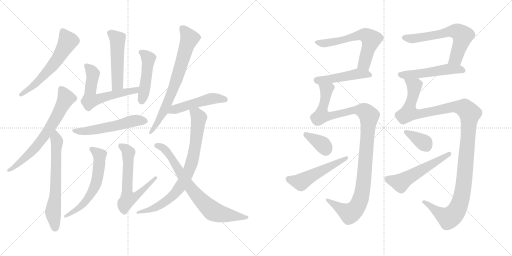
t = 0.00 s
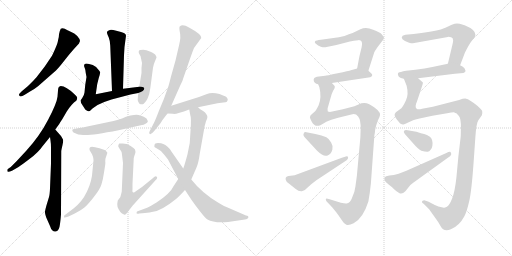
t = 3.47 s
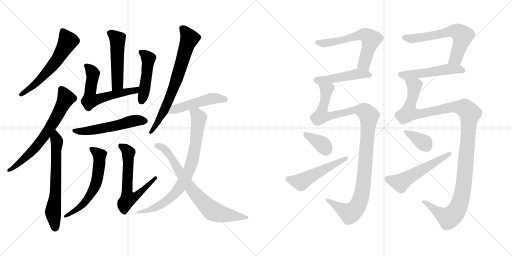
t = 6.95 s
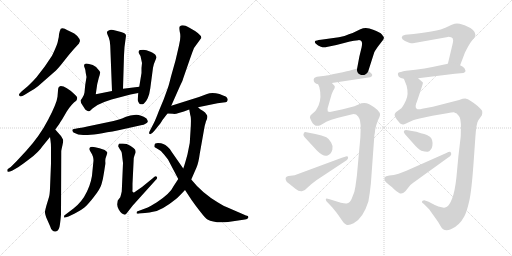
t = 10.42 s
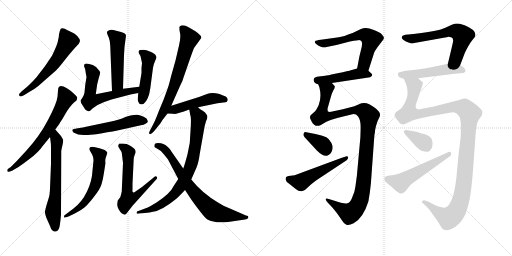
t = 13.90 s
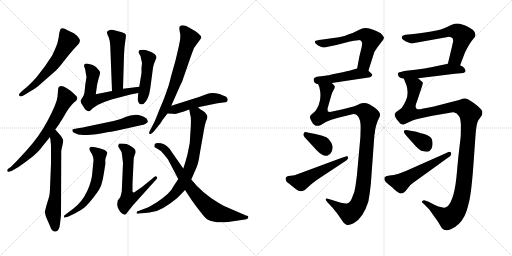
t = 17.37 s

The animated SVG that drew these frames (rendered in a browser with its animation timeline set to each time). Animation: 23 CSS @keyframes rules; one cycle of 17.37 s.

<svg version="1.1" viewBox="0 0 2048 1024" xmlns="http://www.w3.org/2000/svg">
  <g stroke="lightgray" stroke-dasharray="1,1" stroke-width="1" transform="scale(4, 4)">
    <line x1="0" y1="0" x2="256" y2="256"></line>
    <line x1="256" y1="0" x2="0" y2="256"></line>
    <line x1="128" y1="0" x2="128" y2="256"></line>
    <line x1="0" y1="128" x2="256" y2="128"></line>
    <line x1="256" y1="0" x2="512" y2="256"></line>
    <line x1="512" y1="0" x2="256" y2="256"></line>
    <line x1="384" y1="0" x2="384" y2="256"></line>
    <line x1="256" y1="128" x2="512" y2="128"></line>
  </g>
<g transform="scale(1, -1) translate(0, -850)">
   <style type="text/css">
    @keyframes keyframes0 {
      from {
       stroke: black;
       stroke-dashoffset: 591;
       stroke-width: 128;
       }
       66% {
       animation-timing-function: step-end;
       stroke: black;
       stroke-dashoffset: 0;
       stroke-width: 128;
       }
       to {
       stroke: black;
       stroke-width: 1024;
       }
       }
       #make-me-a-hanzi-animation-0 {
         animation: keyframes0 0.730957s both;
         animation-delay: 0.000000s;
         animation-timing-function: linear;
       }
    @keyframes keyframes1 {
      from {
       stroke: black;
       stroke-dashoffset: 671;
       stroke-width: 128;
       }
       69% {
       animation-timing-function: step-end;
       stroke: black;
       stroke-dashoffset: 0;
       stroke-width: 128;
       }
       to {
       stroke: black;
       stroke-width: 1024;
       }
       }
       #make-me-a-hanzi-animation-1 {
         animation: keyframes1 0.796061s both;
         animation-delay: 0.730957s;
         animation-timing-function: linear;
       }
    @keyframes keyframes2 {
      from {
       stroke: black;
       stroke-dashoffset: 646;
       stroke-width: 128;
       }
       68% {
       animation-timing-function: step-end;
       stroke: black;
       stroke-dashoffset: 0;
       stroke-width: 128;
       }
       to {
       stroke: black;
       stroke-width: 1024;
       }
       }
       #make-me-a-hanzi-animation-2 {
         animation: keyframes2 0.775716s both;
         animation-delay: 1.527018s;
         animation-timing-function: linear;
       }
    @keyframes keyframes3 {
      from {
       stroke: black;
       stroke-dashoffset: 500;
       stroke-width: 128;
       }
       62% {
       animation-timing-function: step-end;
       stroke: black;
       stroke-dashoffset: 0;
       stroke-width: 128;
       }
       to {
       stroke: black;
       stroke-width: 1024;
       }
       }
       #make-me-a-hanzi-animation-3 {
         animation: keyframes3 0.656901s both;
         animation-delay: 2.302734s;
         animation-timing-function: linear;
       }
    @keyframes keyframes4 {
      from {
       stroke: black;
       stroke-dashoffset: 600;
       stroke-width: 128;
       }
       66% {
       animation-timing-function: step-end;
       stroke: black;
       stroke-dashoffset: 0;
       stroke-width: 128;
       }
       to {
       stroke: black;
       stroke-width: 1024;
       }
       }
       #make-me-a-hanzi-animation-4 {
         animation: keyframes4 0.738281s both;
         animation-delay: 2.959635s;
         animation-timing-function: linear;
       }
    @keyframes keyframes5 {
      from {
       stroke: black;
       stroke-dashoffset: 468;
       stroke-width: 128;
       }
       60% {
       animation-timing-function: step-end;
       stroke: black;
       stroke-dashoffset: 0;
       stroke-width: 128;
       }
       to {
       stroke: black;
       stroke-width: 1024;
       }
       }
       #make-me-a-hanzi-animation-5 {
         animation: keyframes5 0.630859s both;
         animation-delay: 3.697916s;
         animation-timing-function: linear;
       }
    @keyframes keyframes6 {
      from {
       stroke: black;
       stroke-dashoffset: 546;
       stroke-width: 128;
       }
       64% {
       animation-timing-function: step-end;
       stroke: black;
       stroke-dashoffset: 0;
       stroke-width: 128;
       }
       to {
       stroke: black;
       stroke-width: 1024;
       }
       }
       #make-me-a-hanzi-animation-6 {
         animation: keyframes6 0.694336s both;
         animation-delay: 4.328775s;
         animation-timing-function: linear;
       }
    @keyframes keyframes7 {
      from {
       stroke: black;
       stroke-dashoffset: 598;
       stroke-width: 128;
       }
       66% {
       animation-timing-function: step-end;
       stroke: black;
       stroke-dashoffset: 0;
       stroke-width: 128;
       }
       to {
       stroke: black;
       stroke-width: 1024;
       }
       }
       #make-me-a-hanzi-animation-7 {
         animation: keyframes7 0.736654s both;
         animation-delay: 5.023111s;
         animation-timing-function: linear;
       }
    @keyframes keyframes8 {
      from {
       stroke: black;
       stroke-dashoffset: 622;
       stroke-width: 128;
       }
       67% {
       animation-timing-function: step-end;
       stroke: black;
       stroke-dashoffset: 0;
       stroke-width: 128;
       }
       to {
       stroke: black;
       stroke-width: 1024;
       }
       }
       #make-me-a-hanzi-animation-8 {
         animation: keyframes8 0.756185s both;
         animation-delay: 5.759765s;
         animation-timing-function: linear;
       }
    @keyframes keyframes9 {
      from {
       stroke: black;
       stroke-dashoffset: 719;
       stroke-width: 128;
       }
       70% {
       animation-timing-function: step-end;
       stroke: black;
       stroke-dashoffset: 0;
       stroke-width: 128;
       }
       to {
       stroke: black;
       stroke-width: 1024;
       }
       }
       #make-me-a-hanzi-animation-9 {
         animation: keyframes9 0.835124s both;
         animation-delay: 6.515950s;
         animation-timing-function: linear;
       }
    @keyframes keyframes10 {
      from {
       stroke: black;
       stroke-dashoffset: 490;
       stroke-width: 128;
       }
       61% {
       animation-timing-function: step-end;
       stroke: black;
       stroke-dashoffset: 0;
       stroke-width: 128;
       }
       to {
       stroke: black;
       stroke-width: 1024;
       }
       }
       #make-me-a-hanzi-animation-10 {
         animation: keyframes10 0.648763s both;
         animation-delay: 7.351074s;
         animation-timing-function: linear;
       }
    @keyframes keyframes11 {
      from {
       stroke: black;
       stroke-dashoffset: 792;
       stroke-width: 128;
       }
       72% {
       animation-timing-function: step-end;
       stroke: black;
       stroke-dashoffset: 0;
       stroke-width: 128;
       }
       to {
       stroke: black;
       stroke-width: 1024;
       }
       }
       #make-me-a-hanzi-animation-11 {
         animation: keyframes11 0.894531s both;
         animation-delay: 7.999837s;
         animation-timing-function: linear;
       }
    @keyframes keyframes12 {
      from {
       stroke: black;
       stroke-dashoffset: 740;
       stroke-width: 128;
       }
       71% {
       animation-timing-function: step-end;
       stroke: black;
       stroke-dashoffset: 0;
       stroke-width: 128;
       }
       to {
       stroke: black;
       stroke-width: 1024;
       }
       }
       #make-me-a-hanzi-animation-12 {
         animation: keyframes12 0.852214s both;
         animation-delay: 8.894368s;
         animation-timing-function: linear;
       }
    @keyframes keyframes13 {
      from {
       stroke: black;
       stroke-dashoffset: 605;
       stroke-width: 128;
       }
       66% {
       animation-timing-function: step-end;
       stroke: black;
       stroke-dashoffset: 0;
       stroke-width: 128;
       }
       to {
       stroke: black;
       stroke-width: 1024;
       }
       }
       #make-me-a-hanzi-animation-13 {
         animation: keyframes13 0.742350s both;
         animation-delay: 9.746582s;
         animation-timing-function: linear;
       }
    @keyframes keyframes14 {
      from {
       stroke: black;
       stroke-dashoffset: 467;
       stroke-width: 128;
       }
       60% {
       animation-timing-function: step-end;
       stroke: black;
       stroke-dashoffset: 0;
       stroke-width: 128;
       }
       to {
       stroke: black;
       stroke-width: 1024;
       }
       }
       #make-me-a-hanzi-animation-14 {
         animation: keyframes14 0.630046s both;
         animation-delay: 10.488932s;
         animation-timing-function: linear;
       }
    @keyframes keyframes15 {
      from {
       stroke: black;
       stroke-dashoffset: 1105;
       stroke-width: 128;
       }
       78% {
       animation-timing-function: step-end;
       stroke: black;
       stroke-dashoffset: 0;
       stroke-width: 128;
       }
       to {
       stroke: black;
       stroke-width: 1024;
       }
       }
       #make-me-a-hanzi-animation-15 {
         animation: keyframes15 1.149251s both;
         animation-delay: 11.118978s;
         animation-timing-function: linear;
       }
    @keyframes keyframes16 {
      from {
       stroke: black;
       stroke-dashoffset: 358;
       stroke-width: 128;
       }
       54% {
       animation-timing-function: step-end;
       stroke: black;
       stroke-dashoffset: 0;
       stroke-width: 128;
       }
       to {
       stroke: black;
       stroke-width: 1024;
       }
       }
       #make-me-a-hanzi-animation-16 {
         animation: keyframes16 0.541341s both;
         animation-delay: 12.268229s;
         animation-timing-function: linear;
       }
    @keyframes keyframes17 {
      from {
       stroke: black;
       stroke-dashoffset: 512;
       stroke-width: 128;
       }
       63% {
       animation-timing-function: step-end;
       stroke: black;
       stroke-dashoffset: 0;
       stroke-width: 128;
       }
       to {
       stroke: black;
       stroke-width: 1024;
       }
       }
       #make-me-a-hanzi-animation-17 {
         animation: keyframes17 0.666667s both;
         animation-delay: 12.809570s;
         animation-timing-function: linear;
       }
    @keyframes keyframes18 {
      from {
       stroke: black;
       stroke-dashoffset: 620;
       stroke-width: 128;
       }
       67% {
       animation-timing-function: step-end;
       stroke: black;
       stroke-dashoffset: 0;
       stroke-width: 128;
       }
       to {
       stroke: black;
       stroke-width: 1024;
       }
       }
       #make-me-a-hanzi-animation-18 {
         animation: keyframes18 0.754557s both;
         animation-delay: 13.476237s;
         animation-timing-function: linear;
       }
    @keyframes keyframes19 {
      from {
       stroke: black;
       stroke-dashoffset: 513;
       stroke-width: 128;
       }
       63% {
       animation-timing-function: step-end;
       stroke: black;
       stroke-dashoffset: 0;
       stroke-width: 128;
       }
       to {
       stroke: black;
       stroke-width: 1024;
       }
       }
       #make-me-a-hanzi-animation-19 {
         animation: keyframes19 0.667480s both;
         animation-delay: 14.230794s;
         animation-timing-function: linear;
       }
    @keyframes keyframes20 {
      from {
       stroke: black;
       stroke-dashoffset: 1215;
       stroke-width: 128;
       }
       80% {
       animation-timing-function: step-end;
       stroke: black;
       stroke-dashoffset: 0;
       stroke-width: 128;
       }
       to {
       stroke: black;
       stroke-width: 1024;
       }
       }
       #make-me-a-hanzi-animation-20 {
         animation: keyframes20 1.238770s both;
         animation-delay: 14.898274s;
         animation-timing-function: linear;
       }
    @keyframes keyframes21 {
      from {
       stroke: black;
       stroke-dashoffset: 360;
       stroke-width: 128;
       }
       54% {
       animation-timing-function: step-end;
       stroke: black;
       stroke-dashoffset: 0;
       stroke-width: 128;
       }
       to {
       stroke: black;
       stroke-width: 1024;
       }
       }
       #make-me-a-hanzi-animation-21 {
         animation: keyframes21 0.542969s both;
         animation-delay: 16.137044s;
         animation-timing-function: linear;
       }
    @keyframes keyframes22 {
      from {
       stroke: black;
       stroke-dashoffset: 539;
       stroke-width: 128;
       }
       64% {
       animation-timing-function: step-end;
       stroke: black;
       stroke-dashoffset: 0;
       stroke-width: 128;
       }
       to {
       stroke: black;
       stroke-width: 1024;
       }
       }
       #make-me-a-hanzi-animation-22 {
         animation: keyframes22 0.688639s both;
         animation-delay: 16.680013s;
         animation-timing-function: linear;
       }
</style>
<path d="M 320.0 686.0 Q 320.0 694.0 309.0 706.0 Q 298.0 717.0 283.0 723.0 Q 269.0 729.0 259.0 735.0 Q 249.0 740.0 243.0 735.0 Q 239.0 728.0 236.0 713.0 Q 236.0 700.0 232.0 688.0 Q 231.0 678.0 220.0 653.0 Q 209.0 628.0 206.0 624.0 L 179.0 584.0 L 146.0 541.0 Q 133.0 526.0 112.0 506.0 L 86.0 484.0 Q 76.0 475.0 76.0 470.0 Q 79.0 458.0 99.0 471.0 L 120.0 484.0 Q 140.0 495.0 152.0 505.0 L 217.0 562.0 Q 228.0 571.0 245.0 592.0 L 276.0 631.0 Q 295.0 654.0 316.0 676.0 Q 316.0 678.0 320.0 686.0 Z" fill="lightgray"></path> 
<path d="M 232.0 488.0 L 230.0 463.0 Q 227.0 437.0 193.0 372.0 Q 159.0 306.0 105.0 247.0 L 67.0 206.0 L 43.0 182.0 L 30.0 173.0 Q 28.0 167.0 30.0 164.0 Q 33.0 160.0 48.0 167.0 L 74.0 182.0 Q 85.0 189.0 119.0 215.0 Q 154.0 241.0 170.0 265.0 L 200.0 302.0 L 221.0 332.0 L 237.0 354.0 Q 239.0 359.0 249.0 373.0 L 267.0 404.0 Q 287.0 435.0 305.0 447.0 Q 309.0 454.0 309.0 459.0 Q 308.0 464.0 299.0 472.0 Q 264.0 506.0 243.0 506.0 Q 232.0 505.0 232.0 488.0 Z" fill="lightgray"></path> 
<path d="M 200.0 302.0 L 202.0 288.0 Q 204.0 276.0 204.0 258.0 L 204.0 196.0 L 200.0 96.0 Q 199.0 72.0 196.0 62.0 L 186.0 29.0 Q 179.0 4.0 180.0 1.0 Q 179.0 0.0 185.0 -20.0 L 200.0 -54.0 Q 204.0 -68.0 210.0 -72.0 Q 216.0 -79.0 226.0 -75.0 Q 237.0 -71.0 240.0 -46.0 Q 243.0 -22.0 244.0 -8.0 L 245.0 246.0 Q 246.0 253.0 250.0 270.0 Q 254.0 287.0 252.0 292.0 L 244.0 306.0 L 221.0 332.0 C 201.0 354.0 196.0 332.0 200.0 302.0 Z" fill="lightgray"></path> 
<path d="M 492.0 495.0 L 496.0 629.0 L 498.0 662.0 L 504.0 707.0 Q 504.0 717.0 484.0 722.0 L 465.0 727.0 Q 442.0 734.0 437.0 729.0 L 431.0 726.0 Q 427.0 722.0 428.0 718.0 Q 429.0 714.0 435.0 700.0 Q 441.0 685.0 441.0 667.0 L 448.0 486.0 C 449.0 456.0 491.0 465.0 492.0 495.0 Z" fill="lightgray"></path> 
<path d="M 339.0 578.0 Q 342.0 571.0 343.0 558.0 L 346.0 542.0 L 341.0 511.0 L 338.0 480.0 Q 337.0 470.0 329.0 458.0 L 322.0 448.0 Q 322.0 438.0 332.0 426.0 L 341.0 412.0 Q 350.0 404.0 355.0 405.0 Q 360.0 405.0 370.0 416.0 Q 389.0 432.0 417.0 442.0 L 446.0 452.0 L 522.0 472.0 L 553.0 478.0 C 582.0 484.0 587.0 507.0 557.0 503.0 L 492.0 495.0 L 448.0 486.0 L 383.0 473.0 L 389.0 514.0 L 395.0 538.0 Q 402.0 560.0 400.0 562.0 L 398.0 566.0 Q 389.0 583.0 371.0 590.0 Q 354.0 596.0 346.0 596.0 Q 331.0 596.0 339.0 578.0 Z" fill="lightgray"></path> 
<path d="M 553.0 478.0 L 551.0 454.0 Q 550.0 450.0 553.0 443.0 Q 557.0 435.0 559.0 434.0 Q 570.0 431.0 575.0 435.0 Q 595.0 452.0 601.0 496.0 L 612.0 579.0 Q 614.0 593.0 620.0 605.0 L 626.0 620.0 Q 626.0 623.0 625.0 624.0 L 622.0 630.0 Q 621.0 634.0 602.0 643.0 Q 584.0 651.0 573.0 651.0 L 562.0 650.0 Q 555.0 651.0 555.0 644.0 Q 554.0 642.0 556.0 636.0 L 562.0 626.0 L 568.0 598.0 L 566.0 578.0 L 566.0 558.0 L 557.0 503.0 L 553.0 478.0 Z" fill="lightgray"></path> 
<path d="M 474.0 329.0 L 568.0 350.0 Q 574.0 350.0 582.0 355.0 Q 590.0 359.0 591.0 363.0 Q 592.0 366.0 586.0 376.0 Q 557.0 395.0 536.0 390.0 Q 523.0 390.0 504.0 383.0 Q 486.0 375.0 476.0 372.0 L 454.0 366.0 L 349.0 344.0 Q 333.0 339.0 311.0 337.0 Q 290.0 334.0 289.0 330.0 Q 289.0 325.0 294.0 320.0 Q 312.0 310.0 333.0 310.0 Q 362.0 307.0 474.0 329.0 Z" fill="lightgray"></path> 
<path d="M 416.0 160.0 L 421.0 192.0 Q 422.0 195.0 421.0 206.0 Q 421.0 216.0 424.0 222.0 L 428.0 234.0 Q 429.0 235.0 429.0 239.0 Q 430.0 243.0 424.0 245.0 Q 425.0 246.0 423.0 246.0 L 419.0 250.0 L 398.0 257.0 Q 358.0 269.0 358.0 257.0 L 358.0 254.0 Q 357.0 251.0 361.0 245.0 L 368.0 233.0 L 372.0 223.0 Q 374.0 215.0 374.0 208.0 L 370.0 168.0 Q 368.0 125.0 348.0 84.0 Q 328.0 42.0 294.0 16.0 L 257.0 -12.0 Q 256.0 -16.0 256.0 -19.0 Q 256.0 -23.0 274.0 -16.0 L 299.0 -4.0 Q 325.0 9.0 339.0 21.0 Q 353.0 33.0 376.0 63.0 Q 400.0 93.0 406.0 113.0 Q 412.0 132.0 416.0 160.0 Z" fill="lightgray"></path> 
<path d="M 530.0 92.0 L 530.0 115.0 L 535.0 218.0 Q 537.0 226.0 540.0 234.0 Q 544.0 242.0 540.0 252.0 Q 535.0 258.0 521.0 267.0 Q 507.0 276.0 491.0 276.0 L 477.0 276.0 Q 477.0 275.0 475.0 273.0 Q 473.0 270.0 473.0 264.0 L 480.0 252.0 Q 486.0 244.0 487.0 239.0 L 492.0 198.0 L 487.0 84.0 Q 483.0 66.0 481.0 61.0 L 471.0 48.0 L 469.0 34.0 Q 468.0 25.0 475.0 12.0 Q 483.0 -2.0 488.0 -4.0 L 494.0 -7.0 Q 499.0 -12.0 506.0 -4.0 L 531.0 28.0 L 622.0 129.0 Q 632.0 138.0 627.0 143.0 Q 622.0 148.0 611.0 137.0 L 568.0 102.0 L 542.0 84.0 Q 537.0 79.0 534.0 80.0 Q 528.0 80.0 530.0 92.0 Z" fill="lightgray"></path> 
<path d="M 685.0 427.0 L 720.0 506.0 Q 732.0 531.0 732.0 534.0 L 757.0 606.0 Q 773.0 652.0 776.0 658.0 L 805.0 698.0 Q 808.0 712.0 756.0 740.0 Q 730.0 755.0 719.0 744.0 Q 716.0 741.0 719.0 723.0 Q 725.0 703.0 716.0 668.0 L 702.0 608.0 L 684.0 544.0 Q 674.0 504.0 672.0 500.0 L 655.0 453.0 L 635.0 405.0 Q 623.0 373.0 616.0 359.0 L 599.0 326.0 Q 594.0 317.0 599.0 314.0 Q 604.0 311.0 616.0 325.0 L 629.0 341.0 Q 643.0 358.0 647.0 365.0 Q 651.0 372.0 670.0 396.0 L 685.0 427.0 Z" fill="lightgray"></path> 
<path d="M 792.0 421.0 L 870.0 437.0 L 893.0 440.0 Q 895.0 441.0 902.0 441.0 Q 909.0 441.0 910.0 448.0 Q 912.0 450.0 910.0 455.0 Q 909.0 460.0 904.0 463.0 Q 899.0 466.0 878.0 474.0 Q 847.0 483.0 828.0 474.0 L 796.0 462.0 L 685.0 427.0 C 656.0 418.0 640.0 397.0 670.0 396.0 L 692.0 395.0 Q 701.0 391.0 757.0 412.0 L 792.0 421.0 Z" fill="lightgray"></path> 
<path d="M 713.0 134.0 L 694.0 105.0 Q 682.0 77.0 626.0 40.0 Q 600.0 24.0 591.0 20.0 L 548.0 4.0 Q 546.0 -1.0 546.0 -3.0 Q 547.0 -6.0 557.0 -4.0 L 580.0 -2.0 Q 600.0 0.0 612.0 3.0 Q 646.0 7.0 704.0 54.0 Q 714.0 62.0 740.0 90.0 L 765.0 132.0 L 786.0 180.0 Q 794.0 198.0 799.0 235.0 L 816.0 331.0 Q 818.0 346.0 824.0 365.0 Q 834.0 384.0 826.0 392.0 Q 822.0 400.0 811.0 407.0 Q 800.0 413.0 792.0 421.0 C 769.0 440.0 752.0 442.0 757.0 412.0 L 761.0 390.0 Q 766.0 380.0 762.0 326.0 Q 762.0 277.0 750.0 233.0 Q 738.0 188.0 733.0 176.0 L 713.0 134.0 Z" fill="lightgray"></path> 
<path d="M 618.0 269.0 Q 616.0 264.0 619.0 261.0 L 631.0 254.0 Q 644.0 249.0 657.0 231.0 L 672.0 212.0 L 713.0 134.0 L 740.0 90.0 L 767.0 49.0 Q 783.0 26.0 803.0 1.0 Q 823.0 -25.0 830.0 -28.0 Q 855.0 -43.0 912.0 -38.0 L 980.0 -28.0 Q 990.0 -28.0 993.0 -21.0 Q 996.0 -14.0 984.0 -12.0 L 908.0 21.0 Q 902.0 22.0 872.0 40.0 Q 808.0 78.0 765.0 132.0 L 733.0 176.0 L 685.0 245.0 Q 682.0 253.0 669.0 264.0 Q 662.0 272.0 653.0 274.0 Q 646.0 278.0 632.0 278.0 Q 618.0 278.0 618.0 269.0 Z" fill="lightgray"></path> 
<path d="M 1473.5 567.5 L 1496.5 639.5 Q 1497.5 643.5 1510.5 662.5 L 1533.5 692.5 Q 1535.5 697.5 1535.5 700.5 Q 1535.5 702.5 1527.5 712.5 Q 1520.5 721.5 1492.5 731.5 Q 1464.5 743.5 1441.5 733.5 L 1410.5 718.5 L 1395.5 713.5 Q 1375.5 703.5 1355.5 701.5 L 1283.5 691.5 Q 1263.5 688.5 1262.5 687.5 Q 1255.5 682.5 1263.5 675.5 Q 1271.5 667.5 1283.5 663.5 Q 1295.5 659.5 1306.5 662.5 L 1345.5 670.5 L 1399.5 684.5 Q 1414.5 688.5 1433.5 689.5 Q 1453.5 690.5 1446.5 661.5 L 1437.5 624.5 L 1428.5 576.5 C 1422.5 547.5 1464.5 538.5 1473.5 567.5 Z" fill="lightgray"></path> 
<path d="M 1327.5 518.5 L 1480.5 541.5 Q 1494.5 547.5 1485.5 556.5 L 1473.5 567.5 C 1455.5 584.5 1455.5 584.5 1428.5 576.5 L 1403.5 569.5 Q 1396.5 567.5 1350.5 557.5 Q 1304.5 547.5 1300.5 547.5 L 1267.5 543.5 L 1258.5 539.5 Q 1255.5 538.5 1254.5 531.5 Q 1254.5 524.5 1259.5 519.5 Q 1264.5 514.5 1272.5 513.5 L 1327.5 518.5 Z" fill="lightgray"></path> 
<path d="M 1338.5 506.5 L 1327.5 518.5 C 1315.5 546.5 1263.5 542.5 1272.5 513.5 L 1277.5 501.5 Q 1287.5 460.5 1274.5 429.5 Q 1264.5 409.5 1260.5 405.5 L 1242.5 389.5 L 1239.5 381.5 Q 1239.5 377.5 1246.5 364.5 Q 1259.5 339.5 1281.5 349.5 L 1305.5 363.5 Q 1314.5 368.5 1325.5 371.5 L 1352.5 379.5 L 1405.5 392.5 Q 1422.5 397.5 1432.5 384.5 Q 1443.5 370.5 1442.5 335.5 L 1441.5 301.5 L 1427.5 147.5 L 1421.5 103.5 Q 1419.5 82.5 1407.5 57.5 Q 1400.5 39.5 1389.5 37.5 Q 1384.5 34.5 1363.5 39.5 L 1318.5 53.5 Q 1306.5 56.5 1304.5 55.5 Q 1299.5 51.5 1311.5 39.5 L 1329.5 20.5 L 1346.5 -0.5 Q 1355.5 -12.5 1367.5 -30.5 Q 1375.5 -44.5 1385.5 -48.5 Q 1395.5 -52.5 1414.5 -42.5 Q 1452.5 -22.5 1473.5 44.5 Q 1479.5 76.5 1483.5 116.5 L 1497.5 309.5 Q 1499.5 315.5 1500.5 330.5 Q 1502.5 344.5 1510.5 366.5 L 1517.5 381.5 Q 1528.5 399.5 1496.5 421.5 Q 1476.5 435.5 1466.5 437.5 Q 1457.5 438.5 1445.5 437.5 L 1417.5 425.5 L 1371.5 413.5 L 1319.5 402.5 L 1311.5 404.5 Q 1309.5 410.5 1310.5 417.5 L 1324.5 466.5 Q 1325.5 472.5 1332.5 487.5 Q 1341.5 500.5 1338.5 506.5 Z" fill="lightgray"></path> 
<path d="M 1261.5 314.5 L 1225.5 321.5 Q 1216.5 322.5 1216.5 319.5 Q 1209.5 310.5 1219.5 300.5 L 1267.5 248.5 Q 1295.5 220.5 1310.5 228.5 Q 1325.5 235.5 1329.5 252.5 Q 1333.5 265.5 1324.5 280.5 Q 1316.5 295.5 1305.5 301.5 Q 1288.5 308.5 1261.5 314.5 Z" fill="lightgray"></path> 
<path d="M 1147.5 122.5 L 1160.5 112.5 Q 1167.5 107.5 1181.5 95.5 Q 1196.5 83.5 1207.5 85.5 Q 1218.5 86.5 1230.5 100.5 Q 1243.5 113.5 1265.5 129.5 L 1386.5 209.5 L 1391.5 215.5 Q 1391.5 219.5 1392.5 220.5 Q 1392.5 225.5 1386.5 225.5 L 1367.5 219.5 L 1178.5 149.5 L 1162.5 147.5 Q 1143.5 147.5 1142.5 137.5 Q 1141.5 127.5 1147.5 122.5 Z" fill="lightgray"></path> 
<path d="M 1621.5 711.5 L 1610.5 707.5 Q 1596.5 693.5 1636.5 679.5 Q 1643.5 677.5 1651.5 677.5 L 1791.5 702.5 Q 1794.5 703.5 1804.5 701.5 Q 1812.5 700.5 1812.5 689.5 Q 1813.5 686.5 1807.5 662.5 L 1791.5 595.5 C 1784.5 566.5 1829.5 561.5 1840.5 589.5 L 1859.5 639.5 Q 1874.5 670.5 1886.5 686.5 L 1898.5 701.5 Q 1901.5 704.5 1901.5 711.5 Q 1902.5 731.5 1858.5 749.5 L 1838.5 755.5 Q 1827.5 756.5 1818.5 755.5 Q 1809.5 753.5 1781.5 739.5 Q 1753.5 725.5 1654.5 714.5 L 1621.5 711.5 Z" fill="lightgray"></path> 
<path d="M 1791.5 595.5 L 1729.5 582.5 Q 1700.5 576.5 1661.5 571.5 L 1624.5 567.5 Q 1598.5 562.5 1593.5 559.5 Q 1588.5 555.5 1595.5 543.5 Q 1601.5 537.5 1615.5 535.5 L 1672.5 537.5 L 1819.5 555.5 L 1853.5 558.5 Q 1860.5 561.5 1861.5 564.5 Q 1863.5 567.5 1858.5 576.5 Q 1853.5 583.5 1840.5 589.5 C 1818.5 601.5 1818.5 601.5 1791.5 595.5 Z" fill="lightgray"></path> 
<path d="M 1615.5 535.5 L 1626.5 507.5 Q 1635.5 471.5 1623.5 448.5 Q 1612.5 424.5 1605.5 417.5 L 1583.5 401.5 L 1579.5 395.5 Q 1575.5 389.5 1586.5 373.5 L 1600.5 356.5 Q 1609.5 351.5 1613.5 352.5 Q 1617.5 352.5 1630.5 359.5 L 1652.5 369.5 Q 1658.5 372.5 1678.5 376.5 L 1729.5 387.5 L 1788.5 397.5 Q 1806.5 401.5 1815.5 401.5 Q 1822.5 397.5 1825.5 397.5 Q 1834.5 389.5 1837.5 383.5 Q 1841.5 377.5 1843.5 354.5 Q 1843.5 309.5 1842.5 301.5 L 1833.5 224.5 L 1825.5 139.5 Q 1819.5 84.5 1808.5 56.5 Q 1797.5 28.5 1787.5 23.5 Q 1777.5 18.5 1775.5 19.5 L 1753.5 24.5 Q 1732.5 33.5 1729.5 35.5 L 1714.5 43.5 Q 1700.5 49.5 1696.5 49.5 L 1690.5 47.5 Q 1683.5 42.5 1694.5 35.5 L 1716.5 13.5 L 1743.5 -24.5 Q 1751.5 -34.5 1761.5 -52.5 Q 1775.5 -80.5 1803.5 -66.5 Q 1837.5 -52.5 1857.5 -14.5 Q 1867.5 4.5 1876.5 44.5 Q 1886.5 84.5 1895.5 216.5 L 1901.5 302.5 Q 1905.5 359.5 1913.5 369.5 L 1927.5 389.5 Q 1930.5 397.5 1928.5 407.5 Q 1923.5 414.5 1910.5 426.5 Q 1875.5 454.5 1864.5 455.5 Q 1854.5 456.5 1836.5 450.5 L 1731.5 423.5 L 1688.5 415.5 Q 1677.5 411.5 1669.5 413.5 Q 1661.5 415.5 1662.5 426.5 Q 1663.5 436.5 1667.5 443.5 L 1687.5 503.5 Q 1692.5 519.5 1691.5 520.5 L 1672.5 537.5 C 1653.5 560.5 1604.5 563.5 1615.5 535.5 Z" fill="lightgray"></path> 
<path d="M 1665.5 323.5 L 1630.5 329.5 Q 1618.5 330.5 1617.5 328.5 Q 1610.5 322.5 1625.5 307.5 L 1650.5 279.5 Q 1673.5 252.5 1685.5 247.5 Q 1703.5 242.5 1710.5 243.5 Q 1717.5 244.5 1722.5 251.5 Q 1728.5 257.5 1729.5 267.5 Q 1732.5 294.5 1719.5 303.5 Q 1707.5 312.5 1696.5 314.5 Q 1686.5 316.5 1665.5 323.5 Z" fill="lightgray"></path> 
<path d="M 1785.5 238.5 L 1625.5 167.5 L 1594.5 155.5 Q 1574.5 149.5 1557.5 148.5 Q 1541.5 146.5 1538.5 141.5 Q 1536.5 136.5 1538.5 129.5 Q 1541.5 121.5 1554.5 112.5 Q 1568.5 102.5 1576.5 93.5 Q 1585.5 84.5 1596.5 78.5 Q 1607.5 71.5 1621.5 85.5 L 1633.5 100.5 Q 1640.5 111.5 1651.5 118.5 L 1791.5 219.5 Q 1802.5 226.5 1804.5 231.5 Q 1805.5 237.5 1803.5 239.5 Q 1802.5 246.5 1785.5 238.5 Z" fill="lightgray"></path> 
      <clipPath id="make-me-a-hanzi-clip-0">
      <path d="M 320.0 686.0 Q 320.0 694.0 309.0 706.0 Q 298.0 717.0 283.0 723.0 Q 269.0 729.0 259.0 735.0 Q 249.0 740.0 243.0 735.0 Q 239.0 728.0 236.0 713.0 Q 236.0 700.0 232.0 688.0 Q 231.0 678.0 220.0 653.0 Q 209.0 628.0 206.0 624.0 L 179.0 584.0 L 146.0 541.0 Q 133.0 526.0 112.0 506.0 L 86.0 484.0 Q 76.0 475.0 76.0 470.0 Q 79.0 458.0 99.0 471.0 L 120.0 484.0 Q 140.0 495.0 152.0 505.0 L 217.0 562.0 Q 228.0 571.0 245.0 592.0 L 276.0 631.0 Q 295.0 654.0 316.0 676.0 Q 316.0 678.0 320.0 686.0 Z" fill="lightgray"></path>
      </clipPath>
      <path clip-path="url(#make-me-a-hanzi-clip-0)" d="M 250.0 727.0 L 271.0 685.0 L 235.0 622.0 L 159.0 530.0 L 83.0 471.0 " fill="none" id="make-me-a-hanzi-animation-0" stroke-dasharray="463 926" stroke-linecap="round"></path>

      <clipPath id="make-me-a-hanzi-clip-1">
      <path d="M 232.0 488.0 L 230.0 463.0 Q 227.0 437.0 193.0 372.0 Q 159.0 306.0 105.0 247.0 L 67.0 206.0 L 43.0 182.0 L 30.0 173.0 Q 28.0 167.0 30.0 164.0 Q 33.0 160.0 48.0 167.0 L 74.0 182.0 Q 85.0 189.0 119.0 215.0 Q 154.0 241.0 170.0 265.0 L 200.0 302.0 L 221.0 332.0 L 237.0 354.0 Q 239.0 359.0 249.0 373.0 L 267.0 404.0 Q 287.0 435.0 305.0 447.0 Q 309.0 454.0 309.0 459.0 Q 308.0 464.0 299.0 472.0 Q 264.0 506.0 243.0 506.0 Q 232.0 505.0 232.0 488.0 Z" fill="lightgray"></path>
      </clipPath>
      <path clip-path="url(#make-me-a-hanzi-clip-1)" d="M 246.0 493.0 L 264.0 457.0 L 180.0 308.0 L 127.0 243.0 L 51.0 176.0 L 34.0 169.0 " fill="none" id="make-me-a-hanzi-animation-1" stroke-dasharray="543 1086" stroke-linecap="round"></path>

      <clipPath id="make-me-a-hanzi-clip-2">
      <path d="M 200.0 302.0 L 202.0 288.0 Q 204.0 276.0 204.0 258.0 L 204.0 196.0 L 200.0 96.0 Q 199.0 72.0 196.0 62.0 L 186.0 29.0 Q 179.0 4.0 180.0 1.0 Q 179.0 0.0 185.0 -20.0 L 200.0 -54.0 Q 204.0 -68.0 210.0 -72.0 Q 216.0 -79.0 226.0 -75.0 Q 237.0 -71.0 240.0 -46.0 Q 243.0 -22.0 244.0 -8.0 L 245.0 246.0 Q 246.0 253.0 250.0 270.0 Q 254.0 287.0 252.0 292.0 L 244.0 306.0 L 221.0 332.0 C 201.0 354.0 196.0 332.0 200.0 302.0 Z" fill="lightgray"></path>
      </clipPath>
      <path clip-path="url(#make-me-a-hanzi-clip-2)" d="M 221.0 324.0 L 228.0 281.0 L 223.0 95.0 L 212.0 -4.0 L 220.0 -64.0 " fill="none" id="make-me-a-hanzi-animation-2" stroke-dasharray="518 1036" stroke-linecap="round"></path>

      <clipPath id="make-me-a-hanzi-clip-3">
      <path d="M 492.0 495.0 L 496.0 629.0 L 498.0 662.0 L 504.0 707.0 Q 504.0 717.0 484.0 722.0 L 465.0 727.0 Q 442.0 734.0 437.0 729.0 L 431.0 726.0 Q 427.0 722.0 428.0 718.0 Q 429.0 714.0 435.0 700.0 Q 441.0 685.0 441.0 667.0 L 448.0 486.0 C 449.0 456.0 491.0 465.0 492.0 495.0 Z" fill="lightgray"></path>
      </clipPath>
      <path clip-path="url(#make-me-a-hanzi-clip-3)" d="M 438.0 719.0 L 470.0 689.0 L 470.0 514.0 L 454.0 494.0 " fill="none" id="make-me-a-hanzi-animation-3" stroke-dasharray="372 744" stroke-linecap="round"></path>

      <clipPath id="make-me-a-hanzi-clip-4">
      <path d="M 339.0 578.0 Q 342.0 571.0 343.0 558.0 L 346.0 542.0 L 341.0 511.0 L 338.0 480.0 Q 337.0 470.0 329.0 458.0 L 322.0 448.0 Q 322.0 438.0 332.0 426.0 L 341.0 412.0 Q 350.0 404.0 355.0 405.0 Q 360.0 405.0 370.0 416.0 Q 389.0 432.0 417.0 442.0 L 446.0 452.0 L 522.0 472.0 L 553.0 478.0 C 582.0 484.0 587.0 507.0 557.0 503.0 L 492.0 495.0 L 448.0 486.0 L 383.0 473.0 L 389.0 514.0 L 395.0 538.0 Q 402.0 560.0 400.0 562.0 L 398.0 566.0 Q 389.0 583.0 371.0 590.0 Q 354.0 596.0 346.0 596.0 Q 331.0 596.0 339.0 578.0 Z" fill="lightgray"></path>
      </clipPath>
      <path clip-path="url(#make-me-a-hanzi-clip-4)" d="M 345.0 586.0 L 372.0 556.0 L 361.0 450.0 L 539.0 489.0 L 551.0 498.0 " fill="none" id="make-me-a-hanzi-animation-4" stroke-dasharray="472 944" stroke-linecap="round"></path>

      <clipPath id="make-me-a-hanzi-clip-5">
      <path d="M 553.0 478.0 L 551.0 454.0 Q 550.0 450.0 553.0 443.0 Q 557.0 435.0 559.0 434.0 Q 570.0 431.0 575.0 435.0 Q 595.0 452.0 601.0 496.0 L 612.0 579.0 Q 614.0 593.0 620.0 605.0 L 626.0 620.0 Q 626.0 623.0 625.0 624.0 L 622.0 630.0 Q 621.0 634.0 602.0 643.0 Q 584.0 651.0 573.0 651.0 L 562.0 650.0 Q 555.0 651.0 555.0 644.0 Q 554.0 642.0 556.0 636.0 L 562.0 626.0 L 568.0 598.0 L 566.0 578.0 L 566.0 558.0 L 557.0 503.0 L 553.0 478.0 Z" fill="lightgray"></path>
      </clipPath>
      <path clip-path="url(#make-me-a-hanzi-clip-5)" d="M 564.0 641.0 L 593.0 616.0 L 576.0 478.0 L 565.0 445.0 " fill="none" id="make-me-a-hanzi-animation-5" stroke-dasharray="340 680" stroke-linecap="round"></path>

      <clipPath id="make-me-a-hanzi-clip-6">
      <path d="M 474.0 329.0 L 568.0 350.0 Q 574.0 350.0 582.0 355.0 Q 590.0 359.0 591.0 363.0 Q 592.0 366.0 586.0 376.0 Q 557.0 395.0 536.0 390.0 Q 523.0 390.0 504.0 383.0 Q 486.0 375.0 476.0 372.0 L 454.0 366.0 L 349.0 344.0 Q 333.0 339.0 311.0 337.0 Q 290.0 334.0 289.0 330.0 Q 289.0 325.0 294.0 320.0 Q 312.0 310.0 333.0 310.0 Q 362.0 307.0 474.0 329.0 Z" fill="lightgray"></path>
      </clipPath>
      <path clip-path="url(#make-me-a-hanzi-clip-6)" d="M 295.0 327.0 L 355.0 327.0 L 459.0 345.0 L 549.0 369.0 L 580.0 366.0 " fill="none" id="make-me-a-hanzi-animation-6" stroke-dasharray="418 836" stroke-linecap="round"></path>

      <clipPath id="make-me-a-hanzi-clip-7">
      <path d="M 416.0 160.0 L 421.0 192.0 Q 422.0 195.0 421.0 206.0 Q 421.0 216.0 424.0 222.0 L 428.0 234.0 Q 429.0 235.0 429.0 239.0 Q 430.0 243.0 424.0 245.0 Q 425.0 246.0 423.0 246.0 L 419.0 250.0 L 398.0 257.0 Q 358.0 269.0 358.0 257.0 L 358.0 254.0 Q 357.0 251.0 361.0 245.0 L 368.0 233.0 L 372.0 223.0 Q 374.0 215.0 374.0 208.0 L 370.0 168.0 Q 368.0 125.0 348.0 84.0 Q 328.0 42.0 294.0 16.0 L 257.0 -12.0 Q 256.0 -16.0 256.0 -19.0 Q 256.0 -23.0 274.0 -16.0 L 299.0 -4.0 Q 325.0 9.0 339.0 21.0 Q 353.0 33.0 376.0 63.0 Q 400.0 93.0 406.0 113.0 Q 412.0 132.0 416.0 160.0 Z" fill="lightgray"></path>
      </clipPath>
      <path clip-path="url(#make-me-a-hanzi-clip-7)" d="M 365.0 256.0 L 398.0 226.0 L 384.0 116.0 L 358.0 66.0 L 326.0 27.0 L 259.0 -16.0 " fill="none" id="make-me-a-hanzi-animation-7" stroke-dasharray="470 940" stroke-linecap="round"></path>

      <clipPath id="make-me-a-hanzi-clip-8">
      <path d="M 530.0 92.0 L 530.0 115.0 L 535.0 218.0 Q 537.0 226.0 540.0 234.0 Q 544.0 242.0 540.0 252.0 Q 535.0 258.0 521.0 267.0 Q 507.0 276.0 491.0 276.0 L 477.0 276.0 Q 477.0 275.0 475.0 273.0 Q 473.0 270.0 473.0 264.0 L 480.0 252.0 Q 486.0 244.0 487.0 239.0 L 492.0 198.0 L 487.0 84.0 Q 483.0 66.0 481.0 61.0 L 471.0 48.0 L 469.0 34.0 Q 468.0 25.0 475.0 12.0 Q 483.0 -2.0 488.0 -4.0 L 494.0 -7.0 Q 499.0 -12.0 506.0 -4.0 L 531.0 28.0 L 622.0 129.0 Q 632.0 138.0 627.0 143.0 Q 622.0 148.0 611.0 137.0 L 568.0 102.0 L 542.0 84.0 Q 537.0 79.0 534.0 80.0 Q 528.0 80.0 530.0 92.0 Z" fill="lightgray"></path>
      </clipPath>
      <path clip-path="url(#make-me-a-hanzi-clip-8)" d="M 484.0 269.0 L 514.0 239.0 L 508.0 104.0 L 513.0 55.0 L 545.0 67.0 L 623.0 137.0 " fill="none" id="make-me-a-hanzi-animation-8" stroke-dasharray="494 988" stroke-linecap="round"></path>

      <clipPath id="make-me-a-hanzi-clip-9">
      <path d="M 685.0 427.0 L 720.0 506.0 Q 732.0 531.0 732.0 534.0 L 757.0 606.0 Q 773.0 652.0 776.0 658.0 L 805.0 698.0 Q 808.0 712.0 756.0 740.0 Q 730.0 755.0 719.0 744.0 Q 716.0 741.0 719.0 723.0 Q 725.0 703.0 716.0 668.0 L 702.0 608.0 L 684.0 544.0 Q 674.0 504.0 672.0 500.0 L 655.0 453.0 L 635.0 405.0 Q 623.0 373.0 616.0 359.0 L 599.0 326.0 Q 594.0 317.0 599.0 314.0 Q 604.0 311.0 616.0 325.0 L 629.0 341.0 Q 643.0 358.0 647.0 365.0 Q 651.0 372.0 670.0 396.0 L 685.0 427.0 Z" fill="lightgray"></path>
      </clipPath>
      <path clip-path="url(#make-me-a-hanzi-clip-9)" d="M 727.0 739.0 L 758.0 694.0 L 693.0 494.0 L 652.0 399.0 L 628.0 354.0 L 601.0 320.0 " fill="none" id="make-me-a-hanzi-animation-9" stroke-dasharray="591 1182" stroke-linecap="round"></path>

      <clipPath id="make-me-a-hanzi-clip-10">
      <path d="M 792.0 421.0 L 870.0 437.0 L 893.0 440.0 Q 895.0 441.0 902.0 441.0 Q 909.0 441.0 910.0 448.0 Q 912.0 450.0 910.0 455.0 Q 909.0 460.0 904.0 463.0 Q 899.0 466.0 878.0 474.0 Q 847.0 483.0 828.0 474.0 L 796.0 462.0 L 685.0 427.0 C 656.0 418.0 640.0 397.0 670.0 396.0 L 692.0 395.0 Q 701.0 391.0 757.0 412.0 L 792.0 421.0 Z" fill="lightgray"></path>
      </clipPath>
      <path clip-path="url(#make-me-a-hanzi-clip-10)" d="M 676.0 400.0 L 697.0 412.0 L 846.0 456.0 L 900.0 452.0 " fill="none" id="make-me-a-hanzi-animation-10" stroke-dasharray="362 724" stroke-linecap="round"></path>

      <clipPath id="make-me-a-hanzi-clip-11">
      <path d="M 713.0 134.0 L 694.0 105.0 Q 682.0 77.0 626.0 40.0 Q 600.0 24.0 591.0 20.0 L 548.0 4.0 Q 546.0 -1.0 546.0 -3.0 Q 547.0 -6.0 557.0 -4.0 L 580.0 -2.0 Q 600.0 0.0 612.0 3.0 Q 646.0 7.0 704.0 54.0 Q 714.0 62.0 740.0 90.0 L 765.0 132.0 L 786.0 180.0 Q 794.0 198.0 799.0 235.0 L 816.0 331.0 Q 818.0 346.0 824.0 365.0 Q 834.0 384.0 826.0 392.0 Q 822.0 400.0 811.0 407.0 Q 800.0 413.0 792.0 421.0 C 769.0 440.0 752.0 442.0 757.0 412.0 L 761.0 390.0 Q 766.0 380.0 762.0 326.0 Q 762.0 277.0 750.0 233.0 Q 738.0 188.0 733.0 176.0 L 713.0 134.0 Z" fill="lightgray"></path>
      </clipPath>
      <path clip-path="url(#make-me-a-hanzi-clip-11)" d="M 764.0 408.0 L 786.0 394.0 L 795.0 379.0 L 775.0 230.0 L 742.0 139.0 L 708.0 86.0 L 671.0 49.0 L 605.0 13.0 L 552.0 -1.0 " fill="none" id="make-me-a-hanzi-animation-11" stroke-dasharray="664 1328" stroke-linecap="round"></path>

      <clipPath id="make-me-a-hanzi-clip-12">
      <path d="M 618.0 269.0 Q 616.0 264.0 619.0 261.0 L 631.0 254.0 Q 644.0 249.0 657.0 231.0 L 672.0 212.0 L 713.0 134.0 L 740.0 90.0 L 767.0 49.0 Q 783.0 26.0 803.0 1.0 Q 823.0 -25.0 830.0 -28.0 Q 855.0 -43.0 912.0 -38.0 L 980.0 -28.0 Q 990.0 -28.0 993.0 -21.0 Q 996.0 -14.0 984.0 -12.0 L 908.0 21.0 Q 902.0 22.0 872.0 40.0 Q 808.0 78.0 765.0 132.0 L 733.0 176.0 L 685.0 245.0 Q 682.0 253.0 669.0 264.0 Q 662.0 272.0 653.0 274.0 Q 646.0 278.0 632.0 278.0 Q 618.0 278.0 618.0 269.0 Z" fill="lightgray"></path>
      </clipPath>
      <path clip-path="url(#make-me-a-hanzi-clip-12)" d="M 629.0 268.0 L 652.0 259.0 L 665.0 246.0 L 778.0 78.0 L 848.0 8.0 L 886.0 -6.0 L 984.0 -21.0 " fill="none" id="make-me-a-hanzi-animation-12" stroke-dasharray="612 1224" stroke-linecap="round"></path>

      <clipPath id="make-me-a-hanzi-clip-13">
      <path d="M 1473.5 567.5 L 1496.5 639.5 Q 1497.5 643.5 1510.5 662.5 L 1533.5 692.5 Q 1535.5 697.5 1535.5 700.5 Q 1535.5 702.5 1527.5 712.5 Q 1520.5 721.5 1492.5 731.5 Q 1464.5 743.5 1441.5 733.5 L 1410.5 718.5 L 1395.5 713.5 Q 1375.5 703.5 1355.5 701.5 L 1283.5 691.5 Q 1263.5 688.5 1262.5 687.5 Q 1255.5 682.5 1263.5 675.5 Q 1271.5 667.5 1283.5 663.5 Q 1295.5 659.5 1306.5 662.5 L 1345.5 670.5 L 1399.5 684.5 Q 1414.5 688.5 1433.5 689.5 Q 1453.5 690.5 1446.5 661.5 L 1437.5 624.5 L 1428.5 576.5 C 1422.5 547.5 1464.5 538.5 1473.5 567.5 Z" fill="lightgray"></path>
      </clipPath>
      <path clip-path="url(#make-me-a-hanzi-clip-13)" d="M 1267.5 681.5 L 1309.5 678.5 L 1434.5 709.5 L 1474.5 702.5 L 1484.5 690.5 L 1458.5 601.5 L 1437.5 581.5 " fill="none" id="make-me-a-hanzi-animation-13" stroke-dasharray="477 954" stroke-linecap="round"></path>

      <clipPath id="make-me-a-hanzi-clip-14">
      <path d="M 1327.5 518.5 L 1480.5 541.5 Q 1494.5 547.5 1485.5 556.5 L 1473.5 567.5 C 1455.5 584.5 1455.5 584.5 1428.5 576.5 L 1403.5 569.5 Q 1396.5 567.5 1350.5 557.5 Q 1304.5 547.5 1300.5 547.5 L 1267.5 543.5 L 1258.5 539.5 Q 1255.5 538.5 1254.5 531.5 Q 1254.5 524.5 1259.5 519.5 Q 1264.5 514.5 1272.5 513.5 L 1327.5 518.5 Z" fill="lightgray"></path>
      </clipPath>
      <path clip-path="url(#make-me-a-hanzi-clip-14)" d="M 1267.5 529.5 L 1332.5 535.5 L 1427.5 555.5 L 1475.5 551.5 " fill="none" id="make-me-a-hanzi-animation-14" stroke-dasharray="339 678" stroke-linecap="round"></path>

      <clipPath id="make-me-a-hanzi-clip-15">
      <path d="M 1338.5 506.5 L 1327.5 518.5 C 1315.5 546.5 1263.5 542.5 1272.5 513.5 L 1277.5 501.5 Q 1287.5 460.5 1274.5 429.5 Q 1264.5 409.5 1260.5 405.5 L 1242.5 389.5 L 1239.5 381.5 Q 1239.5 377.5 1246.5 364.5 Q 1259.5 339.5 1281.5 349.5 L 1305.5 363.5 Q 1314.5 368.5 1325.5 371.5 L 1352.5 379.5 L 1405.5 392.5 Q 1422.5 397.5 1432.5 384.5 Q 1443.5 370.5 1442.5 335.5 L 1441.5 301.5 L 1427.5 147.5 L 1421.5 103.5 Q 1419.5 82.5 1407.5 57.5 Q 1400.5 39.5 1389.5 37.5 Q 1384.5 34.5 1363.5 39.5 L 1318.5 53.5 Q 1306.5 56.5 1304.5 55.5 Q 1299.5 51.5 1311.5 39.5 L 1329.5 20.5 L 1346.5 -0.5 Q 1355.5 -12.5 1367.5 -30.5 Q 1375.5 -44.5 1385.5 -48.5 Q 1395.5 -52.5 1414.5 -42.5 Q 1452.5 -22.5 1473.5 44.5 Q 1479.5 76.5 1483.5 116.5 L 1497.5 309.5 Q 1499.5 315.5 1500.5 330.5 Q 1502.5 344.5 1510.5 366.5 L 1517.5 381.5 Q 1528.5 399.5 1496.5 421.5 Q 1476.5 435.5 1466.5 437.5 Q 1457.5 438.5 1445.5 437.5 L 1417.5 425.5 L 1371.5 413.5 L 1319.5 402.5 L 1311.5 404.5 Q 1309.5 410.5 1310.5 417.5 L 1324.5 466.5 Q 1325.5 472.5 1332.5 487.5 Q 1341.5 500.5 1338.5 506.5 Z" fill="lightgray"></path>
      </clipPath>
      <path clip-path="url(#make-me-a-hanzi-clip-15)" d="M 1279.5 509.5 L 1306.5 490.5 L 1285.5 387.5 L 1314.5 385.5 L 1432.5 410.5 L 1459.5 404.5 L 1475.5 386.5 L 1453.5 111.5 L 1432.5 31.5 L 1414.5 7.5 L 1396.5 -2.5 L 1311.5 51.5 " fill="none" id="make-me-a-hanzi-animation-15" stroke-dasharray="977 1954" stroke-linecap="round"></path>

      <clipPath id="make-me-a-hanzi-clip-16">
      <path d="M 1261.5 314.5 L 1225.5 321.5 Q 1216.5 322.5 1216.5 319.5 Q 1209.5 310.5 1219.5 300.5 L 1267.5 248.5 Q 1295.5 220.5 1310.5 228.5 Q 1325.5 235.5 1329.5 252.5 Q 1333.5 265.5 1324.5 280.5 Q 1316.5 295.5 1305.5 301.5 Q 1288.5 308.5 1261.5 314.5 Z" fill="lightgray"></path>
      </clipPath>
      <path clip-path="url(#make-me-a-hanzi-clip-16)" d="M 1222.5 312.5 L 1290.5 272.5 L 1301.5 252.5 " fill="none" id="make-me-a-hanzi-animation-16" stroke-dasharray="230 460" stroke-linecap="round"></path>

      <clipPath id="make-me-a-hanzi-clip-17">
      <path d="M 1147.5 122.5 L 1160.5 112.5 Q 1167.5 107.5 1181.5 95.5 Q 1196.5 83.5 1207.5 85.5 Q 1218.5 86.5 1230.5 100.5 Q 1243.5 113.5 1265.5 129.5 L 1386.5 209.5 L 1391.5 215.5 Q 1391.5 219.5 1392.5 220.5 Q 1392.5 225.5 1386.5 225.5 L 1367.5 219.5 L 1178.5 149.5 L 1162.5 147.5 Q 1143.5 147.5 1142.5 137.5 Q 1141.5 127.5 1147.5 122.5 Z" fill="lightgray"></path>
      </clipPath>
      <path clip-path="url(#make-me-a-hanzi-clip-17)" d="M 1155.5 133.5 L 1203.5 122.5 L 1386.5 219.5 " fill="none" id="make-me-a-hanzi-animation-17" stroke-dasharray="384 768" stroke-linecap="round"></path>

      <clipPath id="make-me-a-hanzi-clip-18">
      <path d="M 1621.5 711.5 L 1610.5 707.5 Q 1596.5 693.5 1636.5 679.5 Q 1643.5 677.5 1651.5 677.5 L 1791.5 702.5 Q 1794.5 703.5 1804.5 701.5 Q 1812.5 700.5 1812.5 689.5 Q 1813.5 686.5 1807.5 662.5 L 1791.5 595.5 C 1784.5 566.5 1829.5 561.5 1840.5 589.5 L 1859.5 639.5 Q 1874.5 670.5 1886.5 686.5 L 1898.5 701.5 Q 1901.5 704.5 1901.5 711.5 Q 1902.5 731.5 1858.5 749.5 L 1838.5 755.5 Q 1827.5 756.5 1818.5 755.5 Q 1809.5 753.5 1781.5 739.5 Q 1753.5 725.5 1654.5 714.5 L 1621.5 711.5 Z" fill="lightgray"></path>
      </clipPath>
      <path clip-path="url(#make-me-a-hanzi-clip-18)" d="M 1618.5 699.5 L 1656.5 695.5 L 1824.5 725.5 L 1850.5 705.5 L 1847.5 690.5 L 1823.5 617.5 L 1798.5 600.5 " fill="none" id="make-me-a-hanzi-animation-18" stroke-dasharray="492 984" stroke-linecap="round"></path>

      <clipPath id="make-me-a-hanzi-clip-19">
      <path d="M 1791.5 595.5 L 1729.5 582.5 Q 1700.5 576.5 1661.5 571.5 L 1624.5 567.5 Q 1598.5 562.5 1593.5 559.5 Q 1588.5 555.5 1595.5 543.5 Q 1601.5 537.5 1615.5 535.5 L 1672.5 537.5 L 1819.5 555.5 L 1853.5 558.5 Q 1860.5 561.5 1861.5 564.5 Q 1863.5 567.5 1858.5 576.5 Q 1853.5 583.5 1840.5 589.5 C 1818.5 601.5 1818.5 601.5 1791.5 595.5 Z" fill="lightgray"></path>
      </clipPath>
      <path clip-path="url(#make-me-a-hanzi-clip-19)" d="M 1598.5 554.5 L 1612.5 549.5 L 1664.5 553.5 L 1787.5 573.5 L 1852.5 568.5 " fill="none" id="make-me-a-hanzi-animation-19" stroke-dasharray="385 770" stroke-linecap="round"></path>

      <clipPath id="make-me-a-hanzi-clip-20">
      <path d="M 1615.5 535.5 L 1626.5 507.5 Q 1635.5 471.5 1623.5 448.5 Q 1612.5 424.5 1605.5 417.5 L 1583.5 401.5 L 1579.5 395.5 Q 1575.5 389.5 1586.5 373.5 L 1600.5 356.5 Q 1609.5 351.5 1613.5 352.5 Q 1617.5 352.5 1630.5 359.5 L 1652.5 369.5 Q 1658.5 372.5 1678.5 376.5 L 1729.5 387.5 L 1788.5 397.5 Q 1806.5 401.5 1815.5 401.5 Q 1822.5 397.5 1825.5 397.5 Q 1834.5 389.5 1837.5 383.5 Q 1841.5 377.5 1843.5 354.5 Q 1843.5 309.5 1842.5 301.5 L 1833.5 224.5 L 1825.5 139.5 Q 1819.5 84.5 1808.5 56.5 Q 1797.5 28.5 1787.5 23.5 Q 1777.5 18.5 1775.5 19.5 L 1753.5 24.5 Q 1732.5 33.5 1729.5 35.5 L 1714.5 43.5 Q 1700.5 49.5 1696.5 49.5 L 1690.5 47.5 Q 1683.5 42.5 1694.5 35.5 L 1716.5 13.5 L 1743.5 -24.5 Q 1751.5 -34.5 1761.5 -52.5 Q 1775.5 -80.5 1803.5 -66.5 Q 1837.5 -52.5 1857.5 -14.5 Q 1867.5 4.5 1876.5 44.5 Q 1886.5 84.5 1895.5 216.5 L 1901.5 302.5 Q 1905.5 359.5 1913.5 369.5 L 1927.5 389.5 Q 1930.5 397.5 1928.5 407.5 Q 1923.5 414.5 1910.5 426.5 Q 1875.5 454.5 1864.5 455.5 Q 1854.5 456.5 1836.5 450.5 L 1731.5 423.5 L 1688.5 415.5 Q 1677.5 411.5 1669.5 413.5 Q 1661.5 415.5 1662.5 426.5 Q 1663.5 436.5 1667.5 443.5 L 1687.5 503.5 Q 1692.5 519.5 1691.5 520.5 L 1672.5 537.5 C 1653.5 560.5 1604.5 563.5 1615.5 535.5 Z" fill="lightgray"></path>
      </clipPath>
      <path clip-path="url(#make-me-a-hanzi-clip-20)" d="M 1622.5 530.5 L 1656.5 504.5 L 1636.5 400.5 L 1681.5 394.5 L 1835.5 423.5 L 1858.5 417.5 L 1879.5 396.5 L 1852.5 96.5 L 1841.5 43.5 L 1825.5 6.5 L 1794.5 -20.5 L 1759.5 -3.5 L 1695.5 42.5 " fill="none" id="make-me-a-hanzi-animation-20" stroke-dasharray="1087 2174" stroke-linecap="round"></path>

      <clipPath id="make-me-a-hanzi-clip-21">
      <path d="M 1665.5 323.5 L 1630.5 329.5 Q 1618.5 330.5 1617.5 328.5 Q 1610.5 322.5 1625.5 307.5 L 1650.5 279.5 Q 1673.5 252.5 1685.5 247.5 Q 1703.5 242.5 1710.5 243.5 Q 1717.5 244.5 1722.5 251.5 Q 1728.5 257.5 1729.5 267.5 Q 1732.5 294.5 1719.5 303.5 Q 1707.5 312.5 1696.5 314.5 Q 1686.5 316.5 1665.5 323.5 Z" fill="lightgray"></path>
      </clipPath>
      <path clip-path="url(#make-me-a-hanzi-clip-21)" d="M 1624.5 322.5 L 1696.5 279.5 L 1706.5 262.5 " fill="none" id="make-me-a-hanzi-animation-21" stroke-dasharray="232 464" stroke-linecap="round"></path>

      <clipPath id="make-me-a-hanzi-clip-22">
      <path d="M 1785.5 238.5 L 1625.5 167.5 L 1594.5 155.5 Q 1574.5 149.5 1557.5 148.5 Q 1541.5 146.5 1538.5 141.5 Q 1536.5 136.5 1538.5 129.5 Q 1541.5 121.5 1554.5 112.5 Q 1568.5 102.5 1576.5 93.5 Q 1585.5 84.5 1596.5 78.5 Q 1607.5 71.5 1621.5 85.5 L 1633.5 100.5 Q 1640.5 111.5 1651.5 118.5 L 1791.5 219.5 Q 1802.5 226.5 1804.5 231.5 Q 1805.5 237.5 1803.5 239.5 Q 1802.5 246.5 1785.5 238.5 Z" fill="lightgray"></path>
      </clipPath>
      <path clip-path="url(#make-me-a-hanzi-clip-22)" d="M 1547.5 135.5 L 1602.5 119.5 L 1796.5 234.5 " fill="none" id="make-me-a-hanzi-animation-22" stroke-dasharray="411 822" stroke-linecap="round"></path>

</g>
</svg>
